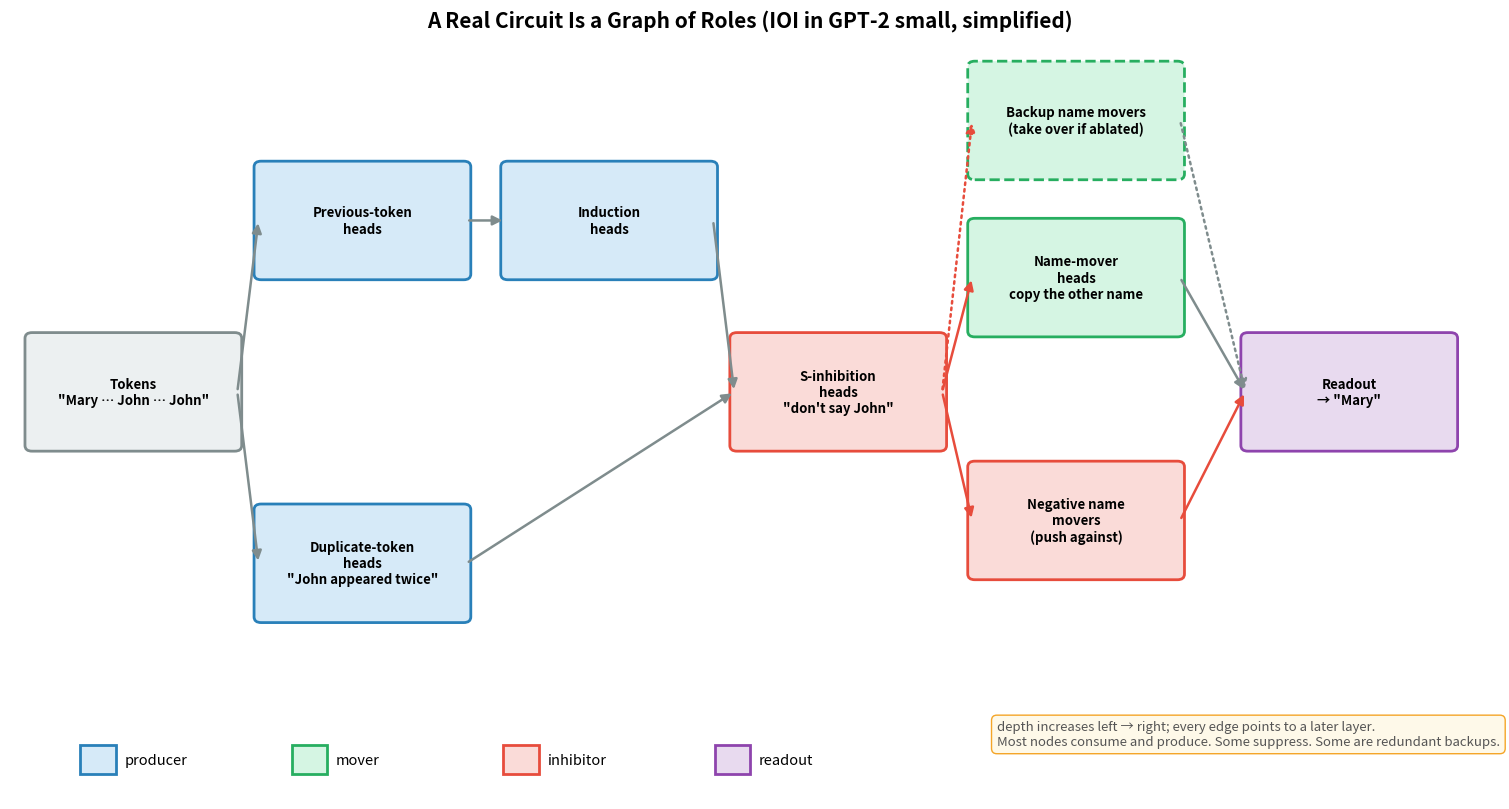

Source code (Python): (Note: this script raises an exception after producing the figure.)
"""
Circuits are graphs with roles. A simplified indirect-object-identification (IOI) circuit, after Wang et al. 2022.
"When Mary and John went to the store, John gave a drink to ___" -> "Mary".
Laid out by depth: every edge points to a later layer.
"""
import matplotlib.pyplot as plt
import matplotlib.patches as mpatches

BLUE, GREEN, RED, ORANGE, PURPLE, GRAY = '#2980b9', '#27ae60', '#e74c3c', '#f39c12', '#8e44ad', '#7f8c8d'
NOTE = dict(boxstyle='round,pad=0.4', facecolor='#fef9e7', edgecolor=ORANGE, alpha=0.9)
ROLE = {'producer': ('#d6eaf8', BLUE), 'mover': ('#d5f5e3', GREEN), 'inhibitor': ('#fadbd8', RED),
        'readout': ('#e8daef', PURPLE), 'input': ('#ecf0f1', GRAY)}

fig, ax = plt.subplots(figsize=(16, 8.2))
ax.axis('off'); ax.set_xlim(-0.8, 16.0); ax.set_ylim(-1.7, 9.0)

nodes = {
    'tokens': (0.6, 4.0, 'Tokens\n"Mary … John … John"', 'input'),
    'prev': (3.2, 6.4, 'Previous-token\nheads', 'producer'),
    'dup': (3.2, 1.6, 'Duplicate-token\nheads\n"John appeared twice"', 'producer'),
    'ind': (6.0, 6.4, 'Induction\nheads', 'producer'),
    'sinh': (8.6, 4.0, 'S-inhibition\nheads\n"don\'t say John"', 'inhibitor'),
    'nm': (11.3, 5.6, 'Name-mover\nheads\ncopy the other name', 'mover'),
    'bnm': (11.3, 7.8, 'Backup name movers\n(take over if ablated)', 'mover'),
    'neg': (11.3, 2.2, 'Negative name\nmovers\n(push against)', 'inhibitor'),
    'out': (14.4, 4.0, 'Readout\n→ "Mary"', 'readout'),
}
for key, (x, y, label, role) in nodes.items():
    fc, ec = ROLE[role]
    ax.add_patch(mpatches.FancyBboxPatch((x - 1.15, y - 0.75), 2.3, 1.5, boxstyle='round,pad=0.08',
                                         facecolor=fc, edgecolor=ec, lw=2, ls='--' if key == 'bnm' else '-'))
    ax.text(x, y, label, ha='center', va='center', fontsize=9.5, fontweight='bold')

edges = [('tokens', 'prev'), ('tokens', 'dup'), ('prev', 'ind'), ('ind', 'sinh'), ('dup', 'sinh'),
         ('sinh', 'nm'), ('sinh', 'bnm'), ('sinh', 'neg'), ('nm', 'out'), ('neg', 'out'), ('bnm', 'out')]
for s, t in edges:
    x0, y0 = nodes[s][:2]; x1, y1 = nodes[t][:2]
    inhib = nodes[t][3] == 'inhibitor' or s == 'neg'
    ax.annotate('', xy=(x1 - 1.18, y1), xytext=(x0 + 1.18, y0),
                arrowprops=dict(arrowstyle='-|>', color=RED if s in ('sinh', 'neg') else GRAY, lw=1.8,
                                ls=':' if s == 'bnm' or t == 'bnm' else '-', mutation_scale=14))

for i, (role, (fc, ec)) in enumerate([(r, ROLE[r]) for r in ['producer', 'mover', 'inhibitor', 'readout']]):
    ax.add_patch(mpatches.Rectangle((0.0 + i * 2.4, -1.35), 0.4, 0.4, facecolor=fc, edgecolor=ec, lw=2))
    ax.text(0.5 + i * 2.4, -1.15, role, va='center', fontsize=10.5)
ax.text(10.4, -0.95, 'depth increases left → right; every edge points to a later layer.\n'
        'Most nodes consume and produce. Some suppress. Some are redundant backups.',
        ha='left', fontsize=9.5, style='italic', color='#555555', bbox=NOTE)
ax.set_title('A Real Circuit Is a Graph of Roles (IOI in GPT-2 small, simplified)', fontsize=15,
             fontweight='bold')

plt.tight_layout()
plt.savefig('figures/18_circuit_roles.svg', format='svg', bbox_inches='tight')
plt.savefig('figures/18_circuit_roles.png', format='png', dpi=150, bbox_inches='tight')
print("Saved 18_circuit_roles")
